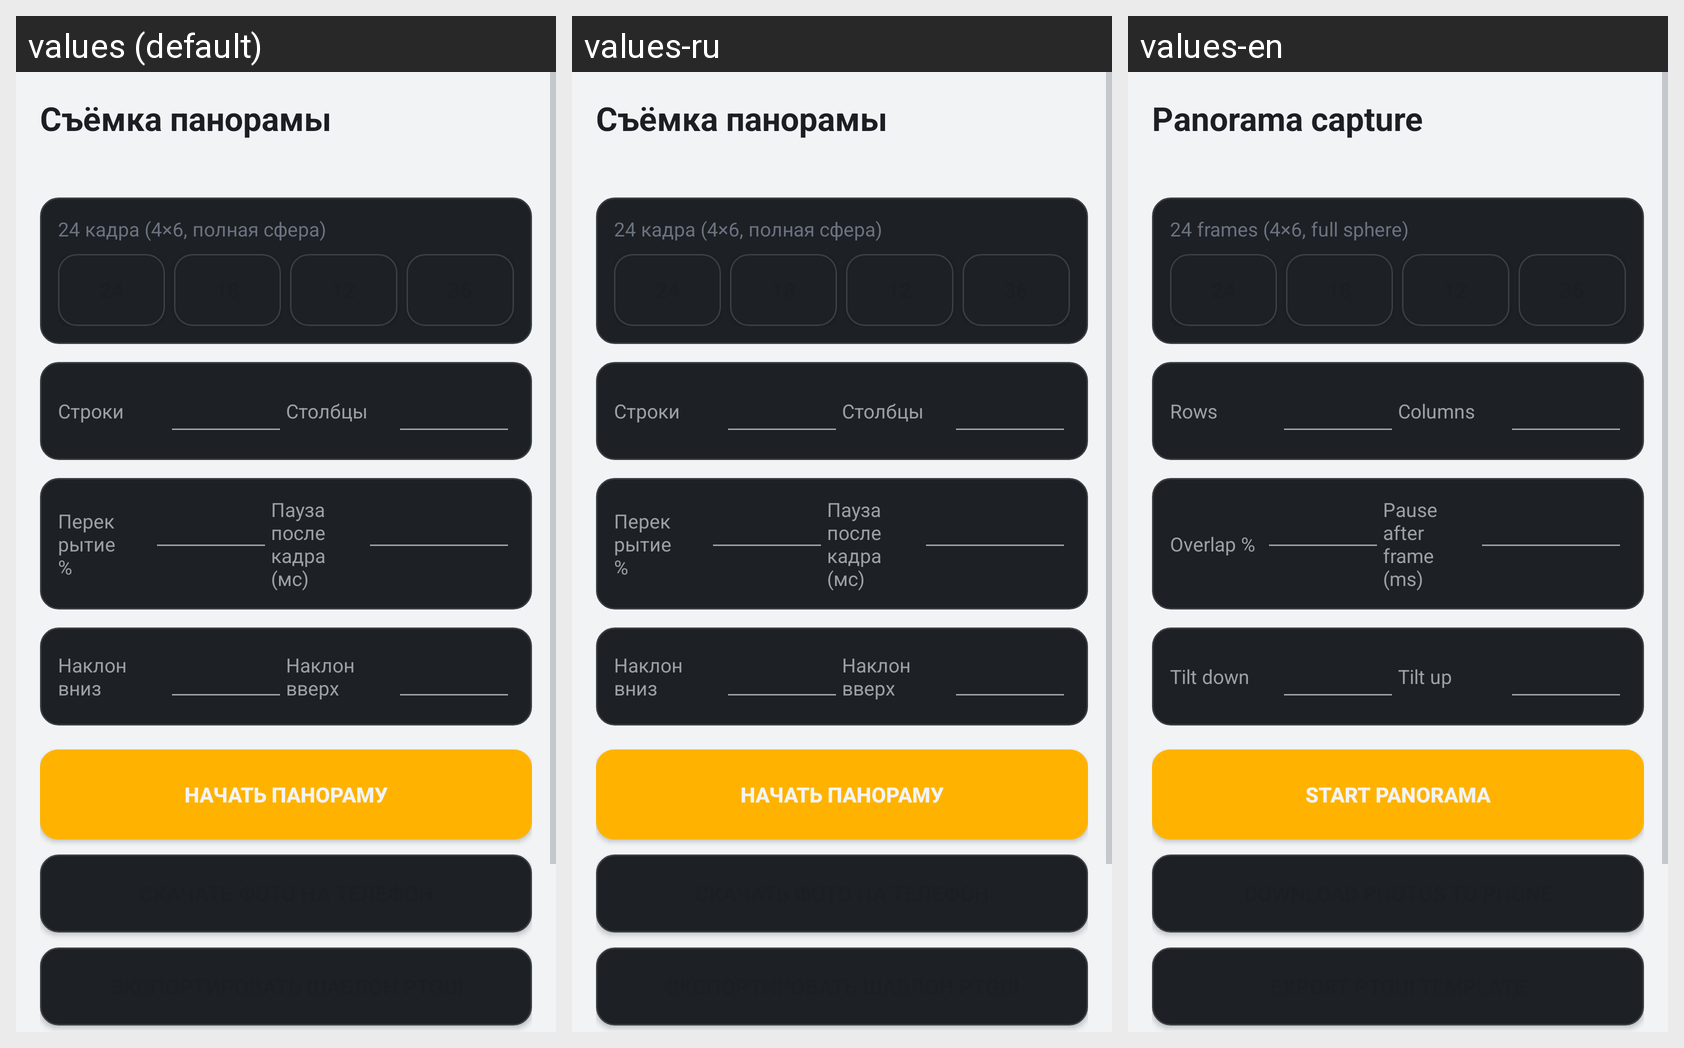

Locale-by-locale string values for the Android screen shown in this grid:
Android screen res/layout/activity_pano.xml rendered under 3 locales, left to right: values (default), values-ru, values-en. Device: Nexus 5 (rendered at 1080×1920; each locale shown at half size, 540×960, under a caption strip naming it); theme AppTheme.
Strings drawn on this screen, with the default value and each locale's value (text and hints the layout hard-codes, and strings that could not be matched under every locale, appear in the picture but are not listed):

pano_title
  values: Съёмка панорамы
  values-ru: Съёмка панорамы
  values-en: Panorama capture

pano_plan_24
  values: 24 кадра (4×6, полная сфера)
  values-ru: 24 кадра (4×6, полная сфера)
  values-en: 24 frames (4×6, full sphere)

pano_rows
  values: Строки
  values-ru: Строки
  values-en: Rows

pano_columns
  values: Столбцы
  values-ru: Столбцы
  values-en: Columns

pano_overlap
  values: Перекрытие %
  values-ru: Перекрытие %
  values-en: Overlap %

pano_delay
  values: Пауза после кадра (мс)
  values-ru: Пауза после кадра (мс)
  values-en: Pause after frame (ms)

pano_tilt_bottom
  values: Наклон вниз
  values-ru: Наклон вниз
  values-en: Tilt down

pano_tilt_top
  values: Наклон вверх
  values-ru: Наклон вверх
  values-en: Tilt up

pano_start
  values: Начать панораму
  values-ru: Начать панораму
  values-en: Start panorama

pano_download
  values: Скачать фото на телефон
  values-ru: Скачать фото на телефон
  values-en: Download photos to phone

pano_export
  values: Экспортировать шаблон PTGui
  values-ru: Экспортировать шаблон PTGui
  values-en: Export PTGui template
